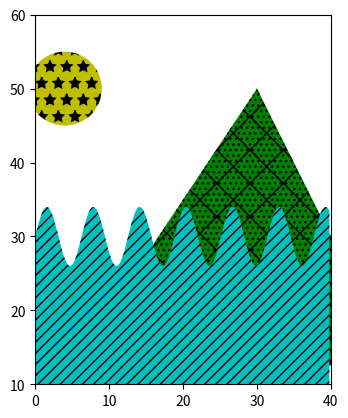

The script that saved this image:
import matplotlib.pyplot as plt
import numpy as np
from matplotlib.patches import Ellipse, Polygon

x = np.arange(0, 40, 0.2)
y2 = np.ones(x.shape) * 4

fig, ax = plt.subplots()
ax.fill_between(x, np.sin(x) * 4 + 30, y2=0,
                hatch='///', zorder=2, fc='c')
ax.add_patch(Ellipse((4, 50), 10, 10, fill=True,
                     hatch='*', facecolor='y'))
ax.add_patch(Polygon([(10, 20), (30, 50), (50, 10)],
                     hatch='\\/...', facecolor='g'))
ax.set_xlim(0, 40)
ax.set_ylim(10, 60)
ax.set_aspect(1)

plt.show()
